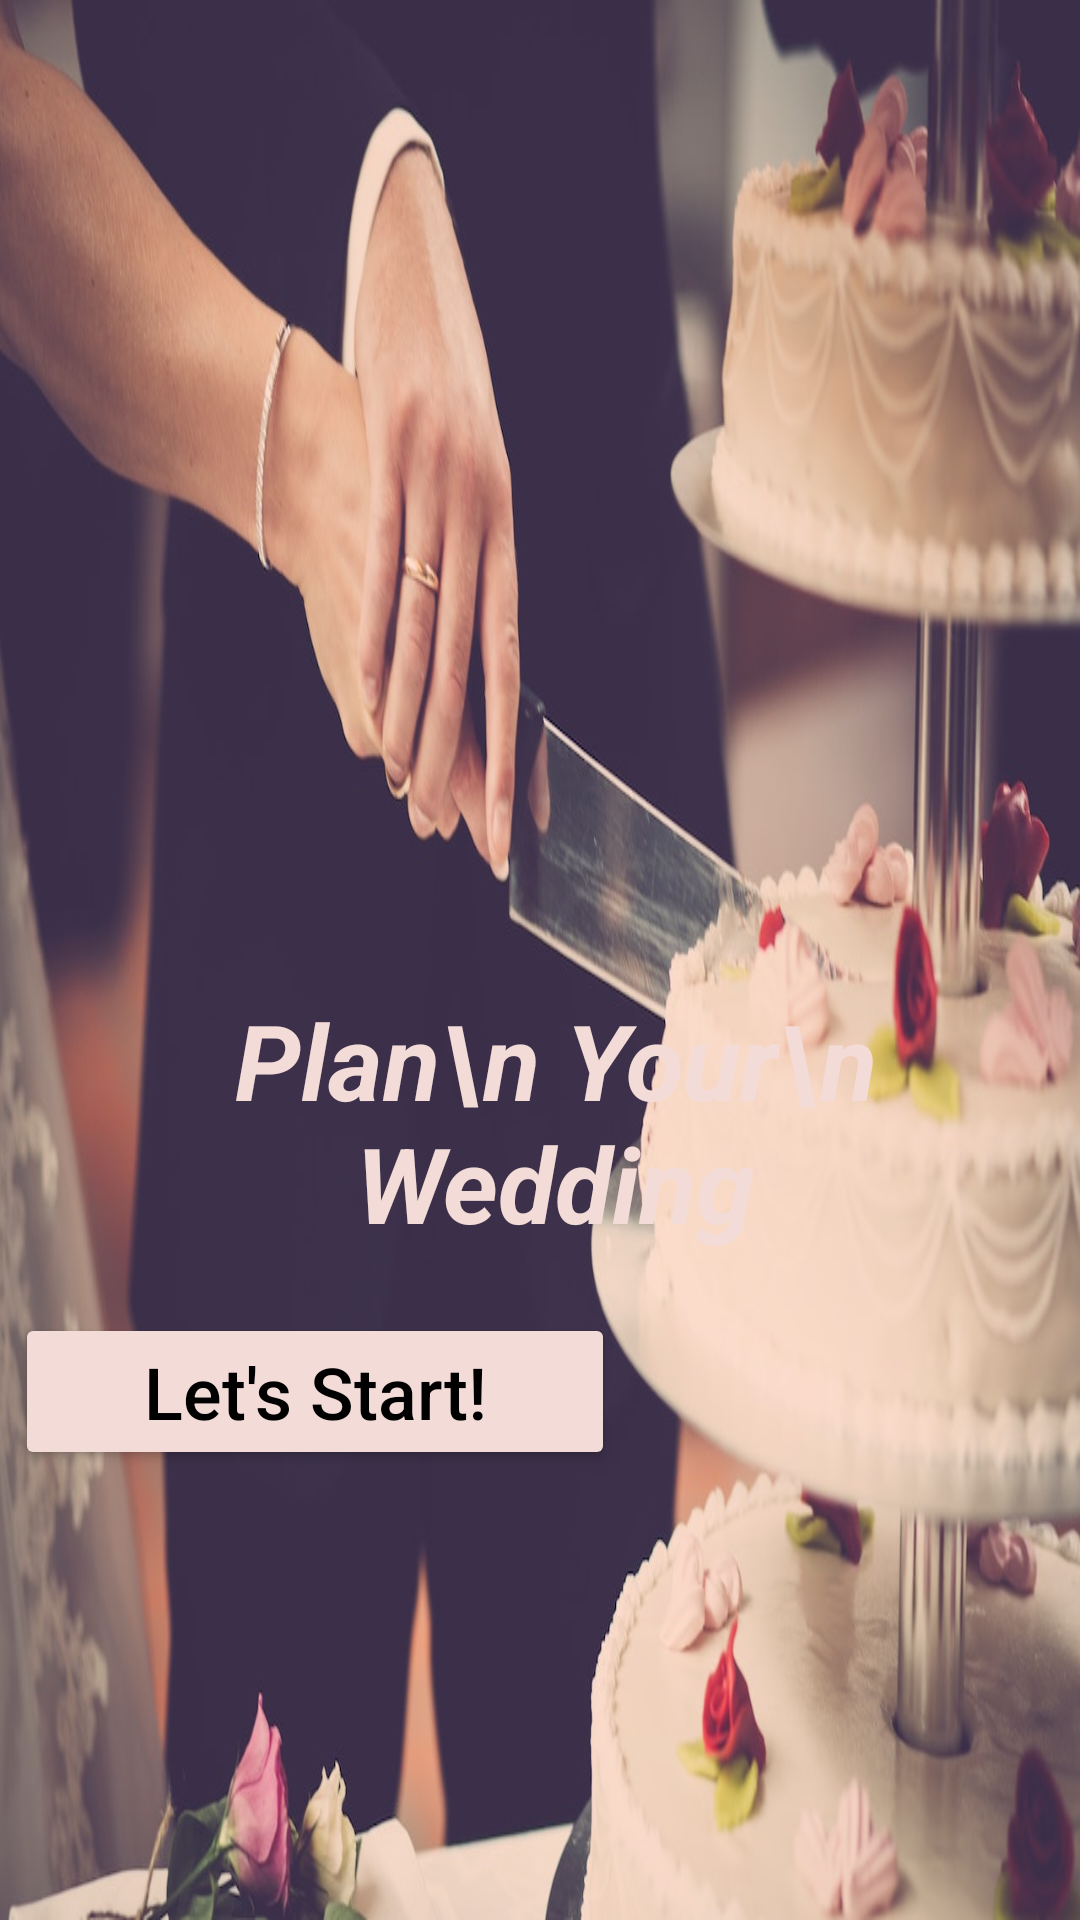

This screen was rendered from an Android layout file. Write that file and the resources it references.
<!-- AndroidManifest.xml: application theme Theme.WeddingApp -->
<!-- res/layout/first_screen_activity_main.xml -->
<?xml version="1.0" encoding="utf-8"?>
<LinearLayout
    xmlns:android="http://schemas.android.com/apk/res/android"
    xmlns:app="http://schemas.android.com/apk/res-auto"
    xmlns:tools="http://schemas.android.com/tools"
    android:layout_width="match_parent"
    android:layout_height="match_parent"
    tools:context=".FirstScreenMainActivity"
    android:background="@drawable/pastabackground"
    android:orientation="vertical">

    <TextView
        android:id="@+id/tv1"
        android:layout_width="wrap_content"
        android:layout_height="wrap_content"
        android:gravity="center"
        android:text="Plan\n Your\n Wedding"
        android:layout_gravity="left"
        android:layout_marginTop="330dp"
        android:layout_marginLeft="10dp"
        android:textColor="#F3DCD8"
        android:textSize="35sp"
        android:textStyle="bold|italic" />

    <Button
        android:id="@+id/btn1"
        android:layout_width="200dp"
        android:layout_height="wrap_content"
        android:layout_alignParentBottom="true"
        android:layout_marginTop="20dp"
        android:backgroundTint="#F3DCD8"
        android:gravity="center"
        android:onClick="onClick"
        android:text="Let's Start!"
        android:textAllCaps="false"
        android:textColor="#000000"
        android:layout_marginLeft="5dp"
        android:textSize="24sp" />

</LinearLayout>
<!-- resources referenced by this layout -->
<resources>
  <!-- drawable pastabackground: jpg bitmap (drawable-v24, 103391 bytes) -->
  <style name="Theme.WeddingApp" parent="Theme.MaterialComponents.DayNight.DarkActionBar">
          
          <item name="colorPrimary">@color/purple_500</item>
          <item name="colorPrimaryVariant">@color/purple_700</item>
          <item name="colorOnPrimary">@color/white</item>
          
          <item name="colorSecondary">@color/teal_200</item>
          <item name="colorSecondaryVariant">@color/teal_700</item>
          <item name="colorOnSecondary">@color/black</item>
          
          <item name="android:statusBarColor">?attr/colorPrimaryVariant</item>
          
  
      </style>
  <!-- not gathered from this repository: default colours our renderer supplied (Android Studio template values) -->
  <color name="purple_500">#FF6200EE</color>
  <color name="purple_700">#FF3700B3</color>
  <color name="teal_200">#FF03DAC5</color>
  <color name="teal_700">#FF018786</color>
  <color name="black">#FF000000</color>
  <color name="white">#FFFFFFFF</color>
</resources>
